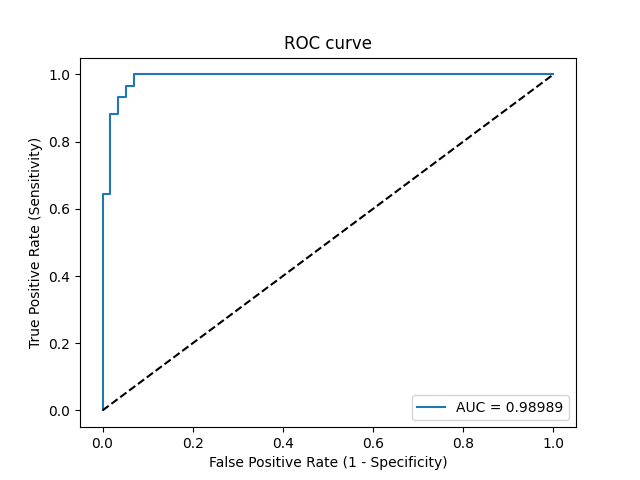

Source data for this figure (header and first rows):
Threshold, Sensitivity, Specificity, NPV, PPV
inf, 0.0, 1.0, 0.4914, 0
1, 0.01695, 1.0, 0.4957, 1.0
0.9936, 0.6441, 1.0, 0.7308, 1.0
0.9934, 0.6441, 0.9825, 0.7273, 0.9744
0.8862, 0.8814, 0.9825, 0.8889, 0.9811
0.7825, 0.8814, 0.9649, 0.8871, 0.963
0.434, 0.9322, 0.9649, 0.9322, 0.9649
0.4332, 0.9322, 0.9474, 0.931, 0.9483
0.3747, 0.9661, 0.9474, 0.9643, 0.95
0.3085, 0.9661, 0.9298, 0.9636, 0.9344
0.1948, 1.0, 0.9298, 1.0, 0.9365
0.0003571, 1.0, 0.0, 0, 0.5086
